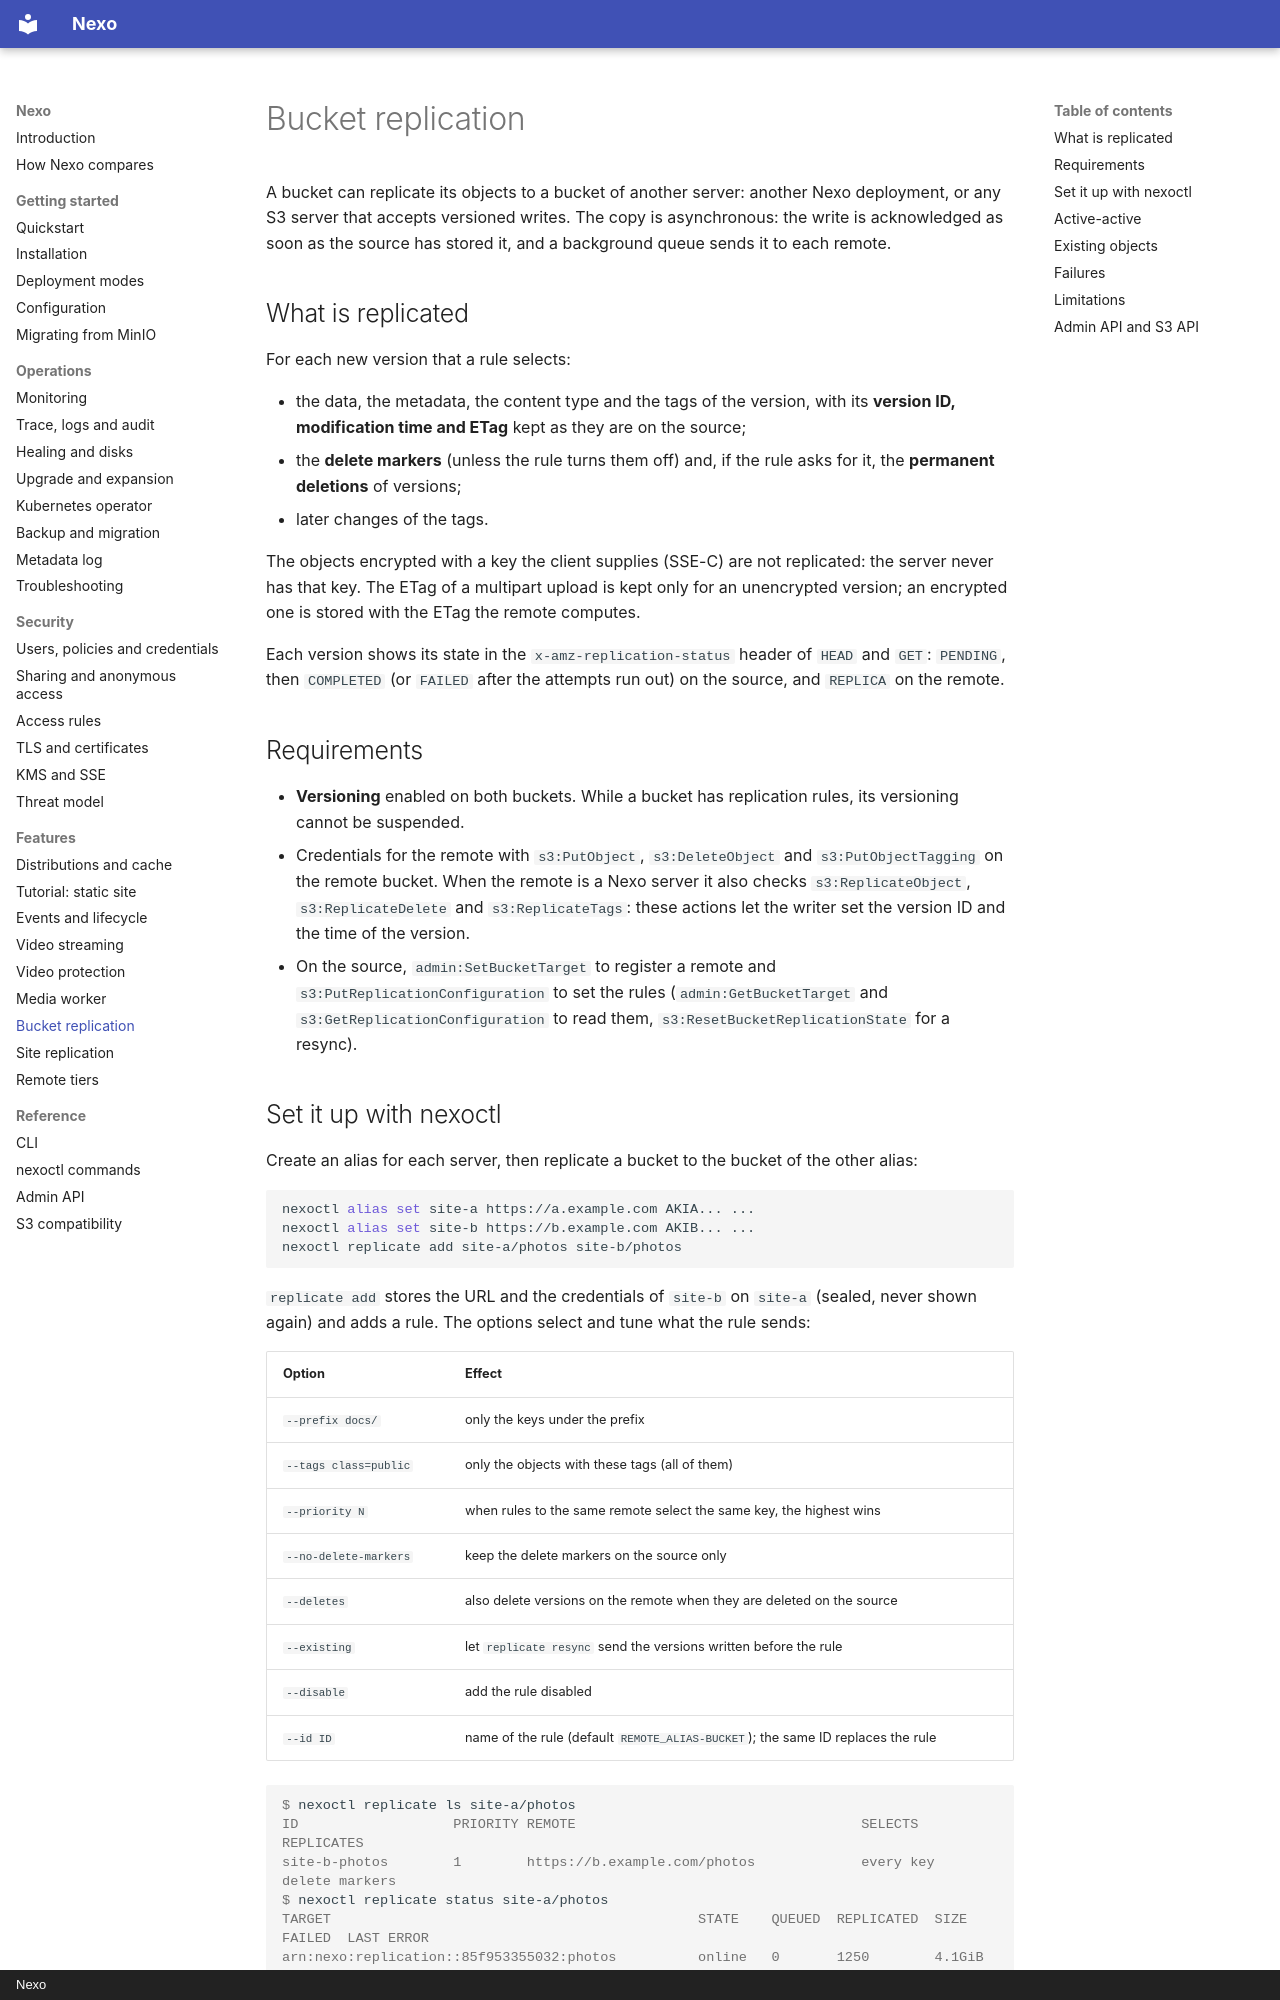

repository: R3n3r0/Nexo · page: replication/index.html · generator: mkdocs · copyright: Nexo

# Bucket replication

A bucket can replicate its objects to a bucket of another server: another Nexo deployment, or any S3 server
that accepts versioned writes. The copy is asynchronous: the write is acknowledged as soon as the source has
stored it, and a background queue sends it to each remote.

## What is replicated

For each new version that a rule selects:

- the data, the metadata, the content type and the tags of the version, with its **version ID, modification
  time and ETag** kept as they are on the source;
- the **delete markers** (unless the rule turns them off) and, if the rule asks for it, the **permanent
  deletions** of versions;
- later changes of the tags.

The objects encrypted with a key the client supplies (SSE-C) are not replicated: the server never has that
key. The ETag of a multipart upload is kept only for an unencrypted version; an encrypted one is stored with
the ETag the remote computes.

Each version shows its state in the `x-amz-replication-status` header of `HEAD` and `GET`: `PENDING`, then
`COMPLETED` (or `FAILED` after the attempts run out) on the source, and `REPLICA` on the remote.

## Requirements

- **Versioning** enabled on both buckets. While a bucket has replication rules, its versioning cannot be
  suspended.
- Credentials for the remote with `s3:PutObject`, `s3:DeleteObject` and `s3:PutObjectTagging` on the remote
  bucket. When the remote is a Nexo server it also checks `s3:ReplicateObject`, `s3:ReplicateDelete` and
  `s3:ReplicateTags`: these actions let the writer set the version ID and the time of the version.
- On the source, `admin:SetBucketTarget` to register a remote and `s3:PutReplicationConfiguration` to set the
  rules (`admin:GetBucketTarget` and `s3:GetReplicationConfiguration` to read them,
  `s3:ResetBucketReplicationState` for a resync).
